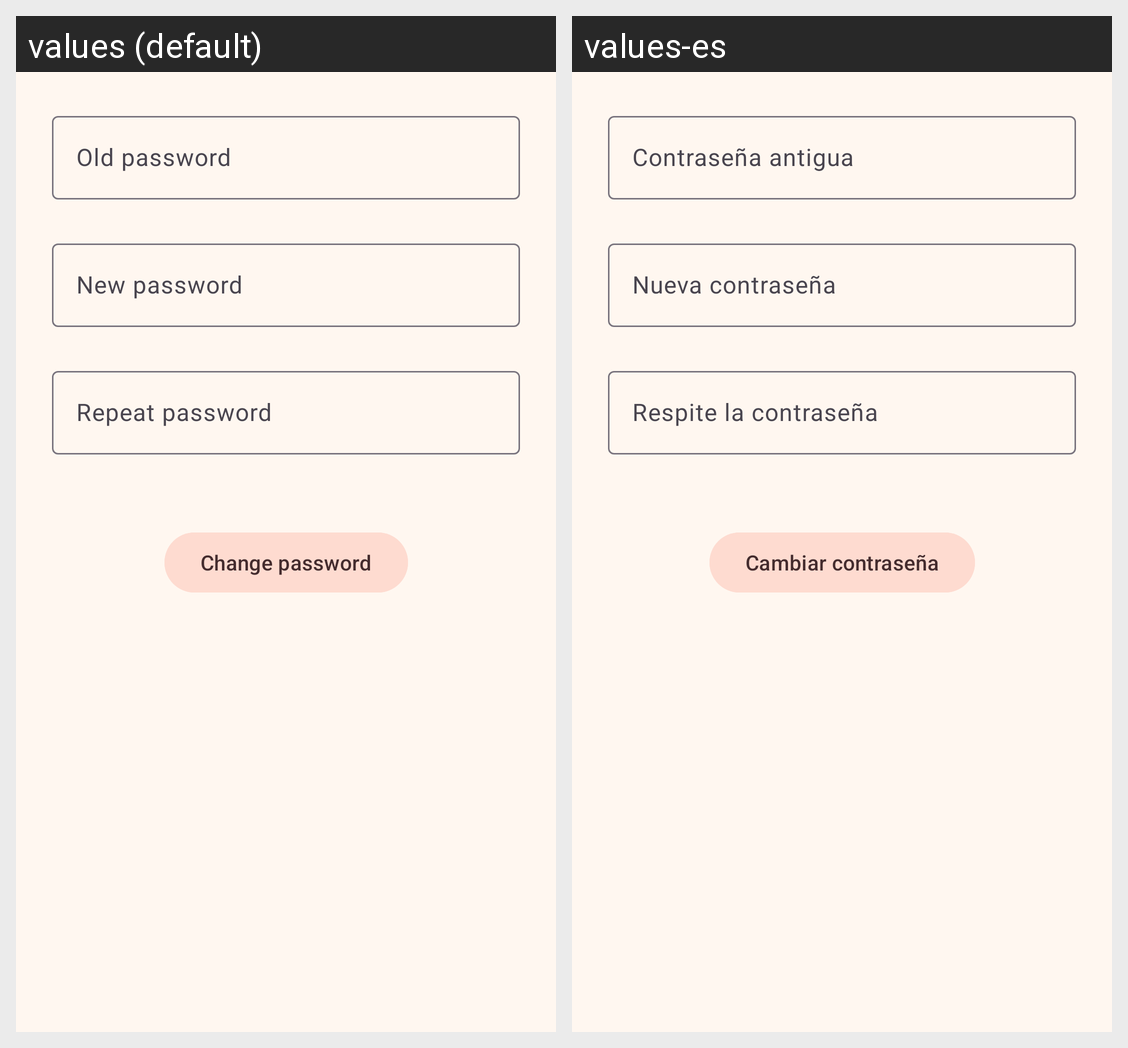

The Android screen above is rendered under two locales of the same app. Produce the string resources it draws, with the default and per-locale values.
Android screen res/layout/activity_change_passwd.xml rendered under 2 locales, left to right: values (default), values-es. Device: Nexus 5 (rendered at 1080×1920; each locale shown at half size, 540×960, under a caption strip naming it); theme Theme.BancoCalamo.
Strings drawn on this screen, with the default value and each locale's value (text and hints the layout hard-codes, and strings that could not be matched under every locale, appear in the picture but are not listed):

tie_oldpass
  values: Old password
  values-es: Contraseña antigua

tie_newpass
  values: New password
  values-es: Nueva contraseña

tie_repeatpass
  values: Repeat password
  values-es: Respite la contraseña

btn_chng_passwd
  values: Change password
  values-es: Cambiar contraseña
